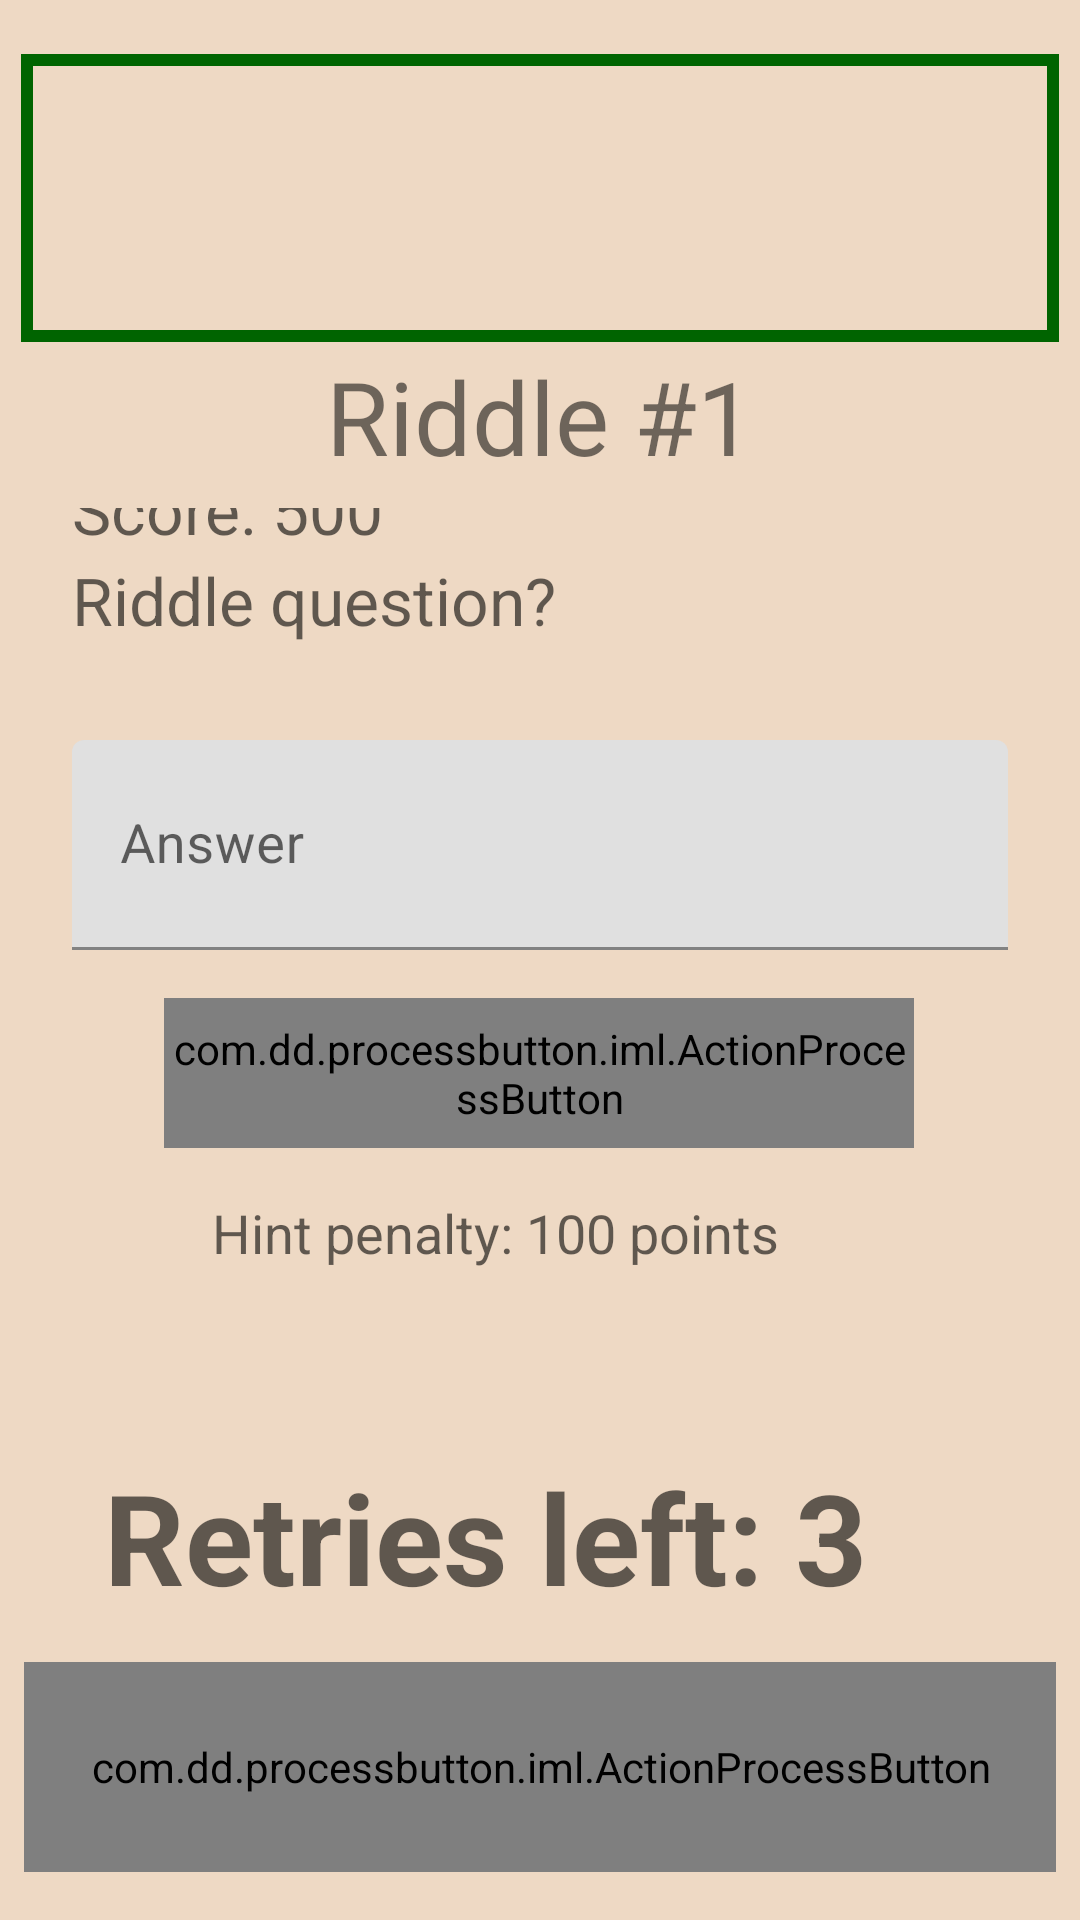

Write the Android layout XML for this screen, with the resource values it uses.
<!-- AndroidManifest.xml: application theme Theme.OpenAirGame -->
<!-- res/layout/fragment_solve_riddle.xml -->
<?xml version="1.0" encoding="utf-8"?>
<layout xmlns:app="http://schemas.android.com/apk/res-auto"
    xmlns:tools="http://schemas.android.com/tools"
    xmlns:android="http://schemas.android.com/apk/res/android">
    <FrameLayout
        android:layout_width="match_parent"
        android:layout_height="match_parent"
        tools:context=".solveriddle.SolveRiddleFragment"
        android:background="@color/beige_background"
        >

        <androidx.constraintlayout.widget.ConstraintLayout
            android:layout_width="match_parent"
            android:layout_height="match_parent">

            <com.google.android.material.imageview.ShapeableImageView
                android:id="@+id/logoImage"
                android:layout_width="@dimen/content_width"
                android:layout_height="@dimen/logo_height_half"
                android:layout_marginTop="@dimen/margin"
                android:padding="4dp"
                android:src="@drawable/ic_baseline_map_24"
                app:layout_constraintEnd_toEndOf="parent"
                app:layout_constraintStart_toStartOf="parent"
                app:layout_constraintTop_toTopOf="parent"
                app:shapeAppearanceOverlay="@style/roundedImageViewRounded"
                app:strokeColor="@color/green_500"
                app:strokeWidth="4dp" />

            <TextView
                android:id="@+id/tvAddRiddleTitle"
                android:layout_width="wrap_content"
                android:layout_height="wrap_content"
                android:text="@string/riddle"
                android:textSize="34sp"
                app:layout_constraintEnd_toEndOf="parent"
                app:layout_constraintStart_toStartOf="parent"
                app:layout_constraintTop_toBottomOf="@+id/logoImage" />


            <androidx.constraintlayout.widget.ConstraintLayout
                android:id="@+id/constraintLayoutTextInputs"
                android:layout_width="match_parent"
                android:layout_height="0dp"
                android:layout_margin="@dimen/margin_half"
                android:layout_marginTop="56dp"
                app:layout_constraintEnd_toEndOf="parent"
                app:layout_constraintStart_toStartOf="parent"
                app:layout_constraintTop_toBottomOf="@+id/tvAddRiddleTitle">

                <TextView
                    android:id="@+id/textViewScore"
                    android:layout_width="match_parent"
                    android:layout_height="match_parent"
                    android:layout_centerHorizontal="true"
                    android:layout_centerVertical="true"
                    android:ems="10"
                    android:hint="@string/score"
                    android:inputType="text"
                    android:maxLines="10"
                    android:padding="@dimen/margin"
                    android:textColor="@color/black"
                    android:textColorHighlight="#7cff88"
                    android:textSize="22sp"
                    app:layout_constraintBottom_toTopOf="@+id/textViewRiddle"
                    app:layout_constraintEnd_toEndOf="parent"
                    app:layout_constraintStart_toStartOf="parent"
                    app:layout_constraintTop_toTopOf="parent"
                    tools:ignore="SpeakableTextPresentCheck" />


                <TextView
                    android:id="@+id/textViewRiddle"
                    android:layout_width="match_parent"
                    android:layout_height="match_parent"
                    android:layout_centerHorizontal="true"
                    android:layout_centerVertical="true"
                    android:ems="10"
                    android:hint="@string/riddle_question"
                    android:inputType="text"
                    android:maxLines="10"
                    android:padding="@dimen/margin"
                    android:textColor="@color/black"
                    android:textColorHighlight="#7cff88"
                    android:textSize="22sp"
                    app:layout_constraintEnd_toEndOf="parent"
                    app:layout_constraintStart_toStartOf="parent"
                    tools:ignore="SpeakableTextPresentCheck"
                    tools:layout_editor_absoluteY="62dp" />

                <com.google.android.material.textfield.TextInputLayout
                    android:id="@+id/textInputRiddleAnswer"
                    android:layout_width="match_parent"
                    android:layout_height="@dimen/elem_height_normal"
                    android:layout_margin="@dimen/margin"
                    app:layout_constraintEnd_toEndOf="parent"
                    app:layout_constraintStart_toStartOf="parent"
                    app:layout_constraintTop_toBottomOf="@+id/textViewRiddle"
                    app:layout_constraintVertical_bias="0.0">

                    <EditText
                        android:id="@+id/editTextAnswer"
                        android:layout_width="match_parent"
                        android:layout_height="match_parent"
                        android:layout_centerHorizontal="true"
                        android:layout_centerVertical="true"
                        android:ems="10"
                        android:hint="@string/answer"
                        android:inputType="text"
                        android:lines="1"
                        android:maxLines="1"
                        android:textColor="@color/black"
                        android:textColorHighlight="#7cff88"
                        android:textSize="18sp"
                        tools:ignore="SpeakableTextPresentCheck" />

                </com.google.android.material.textfield.TextInputLayout>
            </androidx.constraintlayout.widget.ConstraintLayout>

            <androidx.constraintlayout.widget.ConstraintLayout
                android:id="@+id/constraintLayoutButtons"
                android:layout_width="match_parent"
                android:layout_height="0dp"
                android:layout_margin="@dimen/margin_half"
                app:layout_constraintBottom_toBottomOf="parent"
                app:layout_constraintTop_toBottomOf="@+id/constraintLayoutTextInputs">

                <com.dd.processbutton.iml.ActionProcessButton
                    android:id="@+id/buttonHint"
                    android:layout_width="@dimen/content_width_smaller"
                    android:layout_height="@dimen/elem_height_smaller"
                    android:layout_margin="@dimen/margin_half"
                    android:text="@string/photo_hint"
                    android:textColor="@android:color/white"
                    android:textSize="18sp"
                    android:textStyle="bold"
                    app:layout_constraintEnd_toEndOf="parent"
                    app:layout_constraintHorizontal_bias="0.496"
                    app:layout_constraintStart_toStartOf="parent"
                    app:layout_constraintTop_toTopOf="parent"
                    app:pb_colorComplete="@color/buttonComplete"
                    app:pb_colorNormal="@color/buttonNormal"
                    app:pb_colorPressed="@color/buttonPressed"
                    app:pb_colorProgress="@color/buttonProgress"
                    app:pb_textComplete="@string/success"
                    app:pb_textProgress="@string/loading" />


                <TextView
                    android:id="@+id/textViewHintPenalty"
                    android:layout_width="235dp"
                    android:layout_height="@dimen/elem_height_smaller"
                    android:layout_centerHorizontal="true"
                    android:layout_margin="@dimen/margin_half"
                    android:layout_centerVertical="true"
                    android:ems="10"
                    android:hint="@string/hint_penalty"
                    android:inputType="text"
                    android:maxLines="10"
                    android:padding="@dimen/margin_half"
                    android:textColor="@color/black"
                    android:textColorHighlight="#7cff88"
                    android:textSize="18sp"
                    app:layout_constraintEnd_toEndOf="parent"
                    app:layout_constraintStart_toStartOf="parent"
                    app:layout_constraintTop_toBottomOf="@+id/buttonHint"
                    tools:ignore="SpeakableTextPresentCheck" />

                <TextView
                    android:id="@+id/textViewRetries"
                    android:layout_width="307dp"
                    android:layout_height="@dimen/elem_height_normal"
                    android:layout_centerHorizontal="true"
                    android:layout_centerVertical="true"
                    android:layout_marginBottom="@dimen/margin_half"
                    android:ems="10"
                    android:hint="@string/retries"
                    android:inputType="text"
                    android:maxLines="10"
                    android:padding="@dimen/margin_half"
                    android:textColor="@color/black"
                    android:textColorHighlight="#7cff88"
                    android:textSize="42sp"
                    android:textStyle="bold"
                    app:layout_constraintBottom_toTopOf="@+id/buttonCheckAnswer"
                    app:layout_constraintEnd_toEndOf="parent"
                    app:layout_constraintStart_toStartOf="parent"
                    tools:ignore="SpeakableTextPresentCheck" />

                <com.dd.processbutton.iml.ActionProcessButton
                    android:id="@+id/buttonCheckAnswer"
                    android:layout_width="@dimen/content_width"
                    android:layout_height="@dimen/elem_height_normal"
                    android:layout_margin="@dimen/margin_half"
                    android:text="@string/check_answer"
                    android:textColor="@android:color/white"
                    android:textSize="18sp"
                    android:textStyle="bold"
                    app:layout_constraintBottom_toBottomOf="parent"
                    app:layout_constraintEnd_toEndOf="parent"
                    app:layout_constraintStart_toStartOf="parent"
                    app:pb_colorComplete="@color/buttonComplete"
                    app:pb_colorNormal="@color/buttonNormal"
                    app:pb_colorPressed="@color/buttonPressed"
                    app:pb_colorProgress="@color/buttonProgress"
                    app:pb_textComplete="@string/success"
                    app:pb_textProgress="@string/loading" />

            </androidx.constraintlayout.widget.ConstraintLayout>


        </androidx.constraintlayout.widget.ConstraintLayout>


    </FrameLayout>
</layout>
<!-- resources referenced by this layout -->
<resources>
  <color name="beige_background">#eed9c4</color>
  <color name="black">#FF000000</color>
  <color name="buttonComplete">@color/green_500</color>
  <color name="buttonNormal">@color/green_200</color>
  <color name="buttonPressed">@color/green_gunmetal</color>
  <color name="buttonProgress">@color/green_yellow</color>
  <color name="green_500">#006400</color>
  <dimen name="content_width">350dp</dimen>
  <dimen name="content_width_smaller">250dp</dimen>
  <dimen name="elem_height_normal">70dp</dimen>
  <dimen name="elem_height_smaller">50dp</dimen>
  <dimen name="logo_height_half">100dp</dimen>
  <dimen name="margin">16dp</dimen>
  <dimen name="margin_half">8dp</dimen>
  <string name="answer">Answer</string>
  <string name="check_answer">Check answer!</string>
  <string name="hint_penalty">Hint penalty: 100 points</string>
  <string name="loading">Loading</string>
  <string name="photo_hint">Photo hint</string>
  <string name="retries">Retries left: 3</string>
  <string name="riddle">Riddle #1</string>
  <string name="riddle_question">Riddle question?</string>
  <string name="score">Score: 500</string>
  <string name="success">Success</string>
  <style name="Theme.OpenAirGame" parent="Theme.MaterialComponents.DayNight.DarkActionBar">
          
          <item name="colorPrimary">@color/green_gunmetal</item>
          <item name="colorPrimaryVariant">@color/green_400</item>
          <item name="colorOnPrimary">@color/beige_200</item>
          
          <item name="colorSecondary">@color/teal_200</item>
          <item name="colorSecondaryVariant">@color/teal_700</item>
          <item name="colorOnSecondary">@color/black</item>
          
          <item name="android:statusBarColor">?attr/colorPrimaryVariant</item>
          
      </style>
  <color name="green_200">#81B622</color>
  <color name="green_gunmetal">#4B5A20</color>
  <color name="green_yellow">#DBA40E</color>
  <color name="green_400">#007500</color>
  <color name="beige_200">#fff0db</color>
  <color name="teal_200">#FF03DAC5</color>
  <color name="teal_700">#FF018786</color>
</resources>
